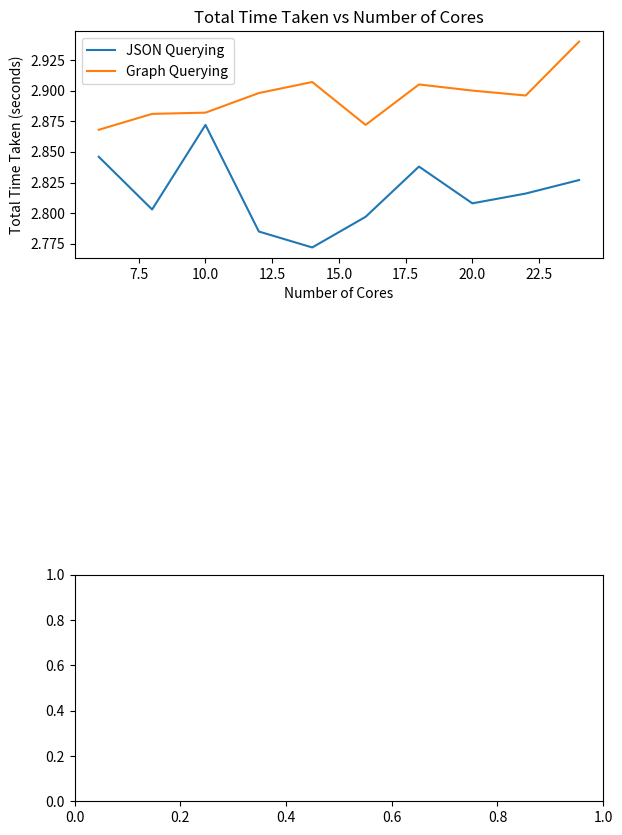

Write the Python code that produced this figure. (Note: this script raises an exception after producing the figure.)
import matplotlib.pyplot as plt

# Sample data for JSON querying
json_cores = [6, 8, 10, 12, 14, 16, 18, 20, 22, 24]
json_total_time = [2.846, 2.803, 2.872, 2.785, 2.772, 2.797, 2.838, 2.808, 2.816, 2.827]
# json_current_memory = []
# json_peak_memory = []
# json_cpu_usage = []
json_memory_usage = [24.3, 17.7, 17.70, 27.9, 9.1, 17.7, 38.8, 17.0, 72.2, 42.2, 43.6]

# Sample data for Graph querying (assuming similar pattern)
graph_total_time = [2.868, 2.881, 2.882, 2.898, 2.907, 2.872, 2.905, 2.900, 2.896, 2.940]
# graph_current_memory = [65, 70, 72, 75, 77, 80, 78.5, 82, 85, 87]
# graph_peak_memory = [95, 100, 105, 108, 110, 112, 110.5, 115, 118, 120]
# graph_cpu_usage = [1.4, 1.5, 1.6, 1.7, 1.75, 1.8, 1.85, 1.9, 2.0, 2.05]
graph_memory_usage = [279.4, 254.9, 238.6, 250.6, 236.4, 298.7, 226.7, 369.6, 305.8, 239.3]

# Plotting the graphs
plt.figure(figsize=(15, 10))

plt.subplot(3, 2, 1)
plt.plot(json_cores, json_total_time, label='JSON Querying')
plt.plot(json_cores, graph_total_time, label='Graph Querying')
plt.xlabel('Number of Cores')
plt.ylabel('Total Time Taken (seconds)')
plt.title('Total Time Taken vs Number of Cores')
plt.legend()

# plt.subplot(3, 2, 2)
# plt.plot(json_cores, json_current_memory, label='JSON Querying')
# plt.plot(json_cores, graph_current_memory, label='Graph Querying')
# plt.xlabel('Number of Cores')
# plt.ylabel('Current Memory Usage (MB)')
# plt.title('Current Memory Usage vs Number of Cores')
# plt.legend()

# plt.subplot(3, 2, 3)
# plt.plot(json_cores, json_peak_memory, label='JSON Querying')
# plt.plot(json_cores, graph_peak_memory, label='Graph Querying')
# plt.xlabel('Number of Cores')
# plt.ylabel('Peak Memory Usage (MB)')
# plt.title('Peak Memory Usage vs Number of Cores')
# plt.legend()

# plt.subplot(3, 2, 4)
# plt.plot(json_cores, json_cpu_usage, label='JSON Querying')
# plt.plot(json_cores, graph_cpu_usage, label='Graph Querying')
# plt.xlabel('Number of Cores')
# plt.ylabel('CPU Usage (%)')
# plt.title('CPU Usage vs Number of Cores')
# plt.legend()

plt.subplot(3, 2, 5)
plt.plot(json_cores, json_memory_usage, label='JSON Querying')
plt.plot(json_cores, graph_memory_usage, label='Graph Querying')
plt.xlabel('Number of Cores')
plt.ylabel('Memory Usage (MB)')
plt.title('Memory Usage vs Number of Cores')
plt.legend()

# Adjust layout and show plot
plt.tight_layout()
plt.show()
